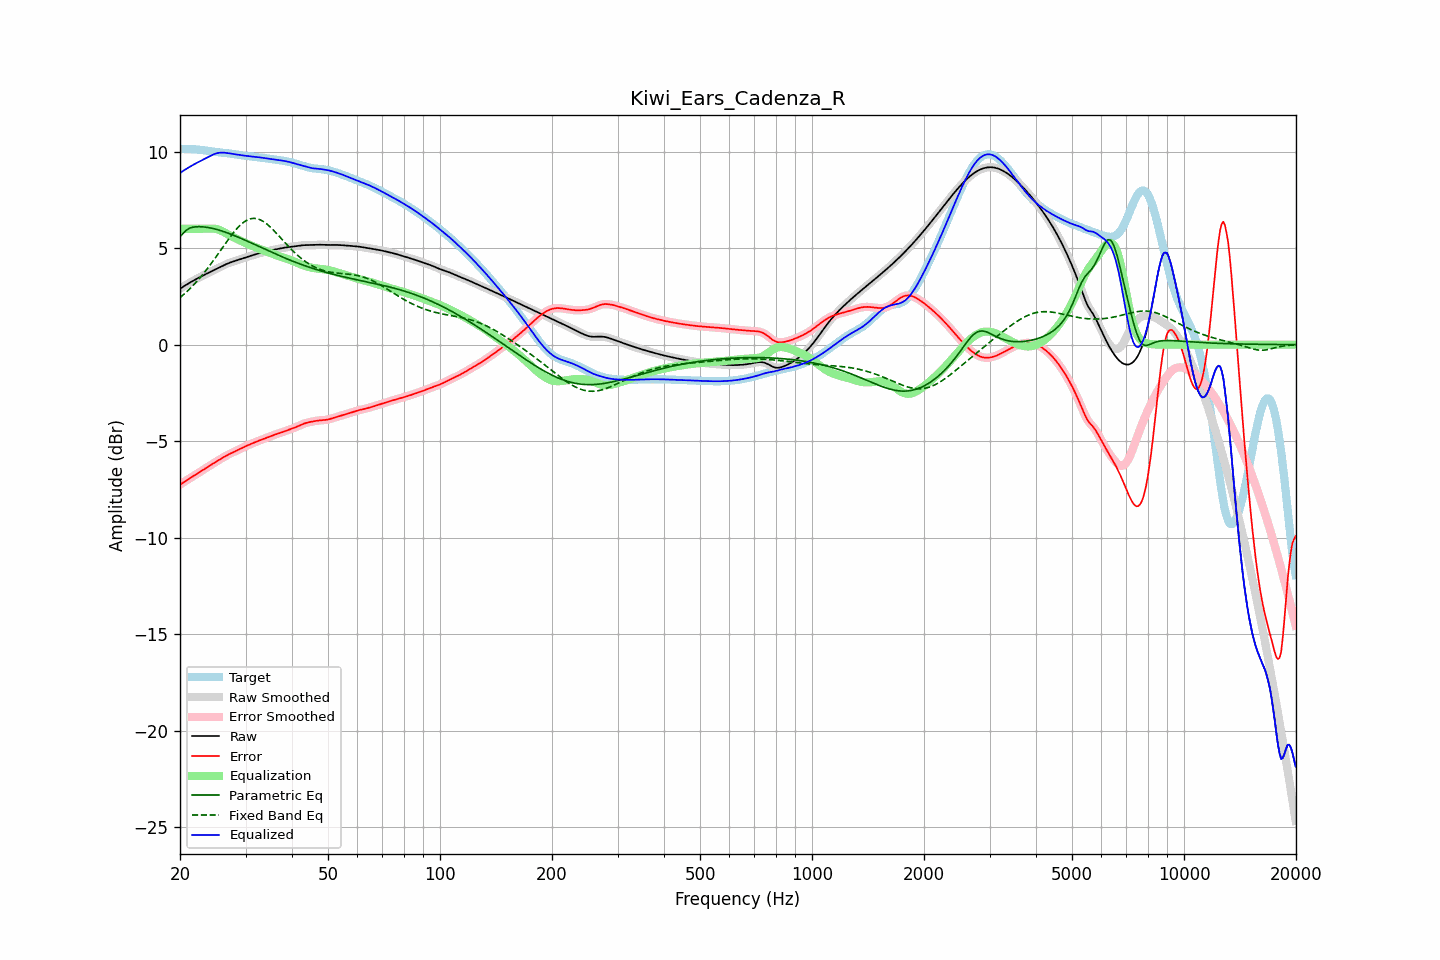

The table this chart was drawn from, first rows:
frequency, raw, error, smoothed, error_smoothed, equalization, parametric_eq, fixed_band_eq, equalized_raw, equalized_smoothed, target
20.00, 2.89, -7.25, 2.89, -7.25, 6.00, 5.60, 2.43, 8.89, 8.89, 10.14
20.20, 2.95, -7.19, 2.95, -7.19, 6.00, 5.69, 2.50, 8.95, 8.95, 10.14
20.40, 3.00, -7.14, 3.00, -7.14, 6.00, 5.77, 2.57, 9.00, 9.00, 10.14
20.61, 3.05, -7.09, 3.05, -7.08, 6.00, 5.85, 2.65, 9.05, 9.05, 10.14
20.81, 3.11, -7.03, 3.11, -7.03, 6.00, 5.93, 2.72, 9.11, 9.11, 10.14
21.02, 3.16, -6.98, 3.16, -6.98, 6.00, 5.98, 2.80, 9.16, 9.16, 10.14
21.23, 3.21, -6.93, 3.21, -6.93, 6.00, 6.03, 2.88, 9.21, 9.21, 10.13
21.44, 3.25, -6.87, 3.25, -6.87, 6.00, 6.06, 2.97, 9.25, 9.25, 10.13
21.66, 3.30, -6.82, 3.30, -6.82, 6.00, 6.08, 3.05, 9.30, 9.30, 10.12
21.87, 3.35, -6.77, 3.35, -6.77, 6.00, 6.09, 3.14, 9.35, 9.35, 10.12
22.09, 3.39, -6.72, 3.39, -6.72, 6.00, 6.10, 3.23, 9.39, 9.39, 10.11
22.31, 3.44, -6.67, 3.44, -6.67, 6.00, 6.11, 3.33, 9.44, 9.44, 10.10
22.54, 3.48, -6.61, 3.48, -6.61, 6.00, 6.11, 3.42, 9.48, 9.48, 10.10
22.76, 3.52, -6.56, 3.52, -6.56, 6.00, 6.11, 3.52, 9.52, 9.52, 10.08
22.99, 3.57, -6.51, 3.57, -6.51, 6.00, 6.10, 3.62, 9.57, 9.57, 10.07
23.22, 3.61, -6.45, 3.61, -6.45, 6.00, 6.09, 3.72, 9.61, 9.61, 10.06
23.45, 3.65, -6.40, 3.65, -6.40, 6.00, 6.08, 3.83, 9.65, 9.65, 10.05
23.69, 3.69, -6.34, 3.69, -6.34, 6.00, 6.07, 3.93, 9.69, 9.69, 10.04
23.92, 3.73, -6.29, 3.73, -6.29, 6.00, 6.06, 4.04, 9.74, 9.74, 10.02
24.16, 3.77, -6.24, 3.77, -6.24, 6.01, 6.04, 4.15, 9.78, 9.78, 10.01
24.40, 3.81, -6.19, 3.81, -6.19, 6.01, 6.02, 4.27, 9.82, 9.82, 10.00
24.65, 3.85, -6.13, 3.85, -6.13, 6.01, 6.00, 4.38, 9.86, 9.86, 9.99
24.89, 3.89, -6.08, 3.89, -6.08, 6.00, 5.98, 4.50, 9.89, 9.89, 9.98
25.14, 3.94, -6.03, 3.94, -6.03, 5.98, 5.96, 4.62, 9.91, 9.91, 9.97
25.39, 3.98, -5.98, 3.98, -5.98, 5.95, 5.94, 4.73, 9.93, 9.93, 9.96
25.65, 4.02, -5.93, 4.02, -5.93, 5.92, 5.91, 4.85, 9.94, 9.94, 9.95
25.91, 4.06, -5.88, 4.06, -5.88, 5.89, 5.89, 4.97, 9.95, 9.95, 9.94
26.16, 4.10, -5.83, 4.10, -5.83, 5.84, 5.86, 5.09, 9.94, 9.94, 9.93
26.43, 4.14, -5.78, 4.14, -5.78, 5.80, 5.83, 5.21, 9.94, 9.94, 9.93
26.69, 4.18, -5.74, 4.18, -5.74, 5.75, 5.80, 5.33, 9.93, 9.93, 9.92
26.96, 4.21, -5.69, 4.21, -5.70, 5.70, 5.77, 5.44, 9.91, 9.91, 9.91
27.23, 4.24, -5.65, 4.24, -5.65, 5.65, 5.74, 5.55, 9.90, 9.90, 9.90
27.50, 4.27, -5.61, 4.27, -5.61, 5.61, 5.71, 5.67, 9.89, 9.89, 9.89
27.77, 4.30, -5.57, 4.30, -5.57, 5.57, 5.68, 5.77, 9.87, 9.87, 9.88
28.05, 4.33, -5.53, 4.33, -5.53, 5.53, 5.64, 5.88, 9.86, 9.86, 9.86
28.33, 4.36, -5.49, 4.36, -5.49, 5.49, 5.61, 5.97, 9.85, 9.85, 9.85
28.62, 4.38, -5.45, 4.38, -5.45, 5.45, 5.57, 6.07, 9.84, 9.84, 9.84
28.90, 4.41, -5.41, 4.41, -5.41, 5.41, 5.54, 6.15, 9.82, 9.82, 9.82
29.19, 4.44, -5.37, 4.44, -5.37, 5.37, 5.50, 6.23, 9.81, 9.81, 9.81
29.48, 4.47, -5.33, 4.47, -5.33, 5.33, 5.47, 6.30, 9.80, 9.80, 9.80
29.78, 4.50, -5.29, 4.50, -5.29, 5.29, 5.43, 6.36, 9.79, 9.79, 9.79
30.08, 4.52, -5.25, 4.52, -5.25, 5.26, 5.39, 6.42, 9.78, 9.78, 9.78
30.38, 4.55, -5.22, 4.55, -5.22, 5.22, 5.35, 6.46, 9.77, 9.77, 9.77
30.68, 4.58, -5.18, 4.58, -5.18, 5.18, 5.32, 6.49, 9.76, 9.76, 9.76
30.99, 4.60, -5.15, 4.60, -5.15, 5.14, 5.28, 6.52, 9.75, 9.75, 9.75
31.30, 4.63, -5.11, 4.63, -5.11, 5.11, 5.24, 6.53, 9.74, 9.74, 9.74
31.61, 4.66, -5.08, 4.66, -5.08, 5.08, 5.20, 6.54, 9.73, 9.73, 9.73
31.93, 4.68, -5.04, 4.68, -5.04, 5.04, 5.16, 6.53, 9.72, 9.72, 9.72
32.24, 4.70, -5.01, 4.70, -5.01, 5.01, 5.13, 6.52, 9.71, 9.71, 9.71
32.57, 4.73, -4.98, 4.73, -4.98, 4.98, 5.09, 6.49, 9.70, 9.70, 9.70
32.89, 4.75, -4.94, 4.75, -4.94, 4.94, 5.05, 6.46, 9.69, 9.69, 9.69
33.22, 4.77, -4.91, 4.77, -4.91, 4.91, 5.01, 6.42, 9.68, 9.68, 9.68
33.55, 4.79, -4.88, 4.79, -4.88, 4.88, 4.97, 6.37, 9.67, 9.67, 9.67
33.89, 4.81, -4.85, 4.81, -4.85, 4.85, 4.94, 6.31, 9.66, 9.66, 9.66
34.23, 4.83, -4.81, 4.83, -4.81, 4.81, 4.90, 6.25, 9.65, 9.65, 9.65
34.57, 4.85, -4.78, 4.85, -4.78, 4.78, 4.86, 6.18, 9.64, 9.64, 9.63
34.92, 4.87, -4.75, 4.87, -4.75, 4.75, 4.82, 6.10, 9.62, 9.62, 9.62
35.27, 4.89, -4.72, 4.89, -4.72, 4.72, 4.78, 6.02, 9.61, 9.61, 9.61
35.62, 4.91, -4.69, 4.91, -4.69, 4.69, 4.75, 5.94, 9.60, 9.60, 9.60
35.97, 4.93, -4.66, 4.93, -4.66, 4.66, 4.71, 5.86, 9.59, 9.59, 9.59
... 635 more rows
